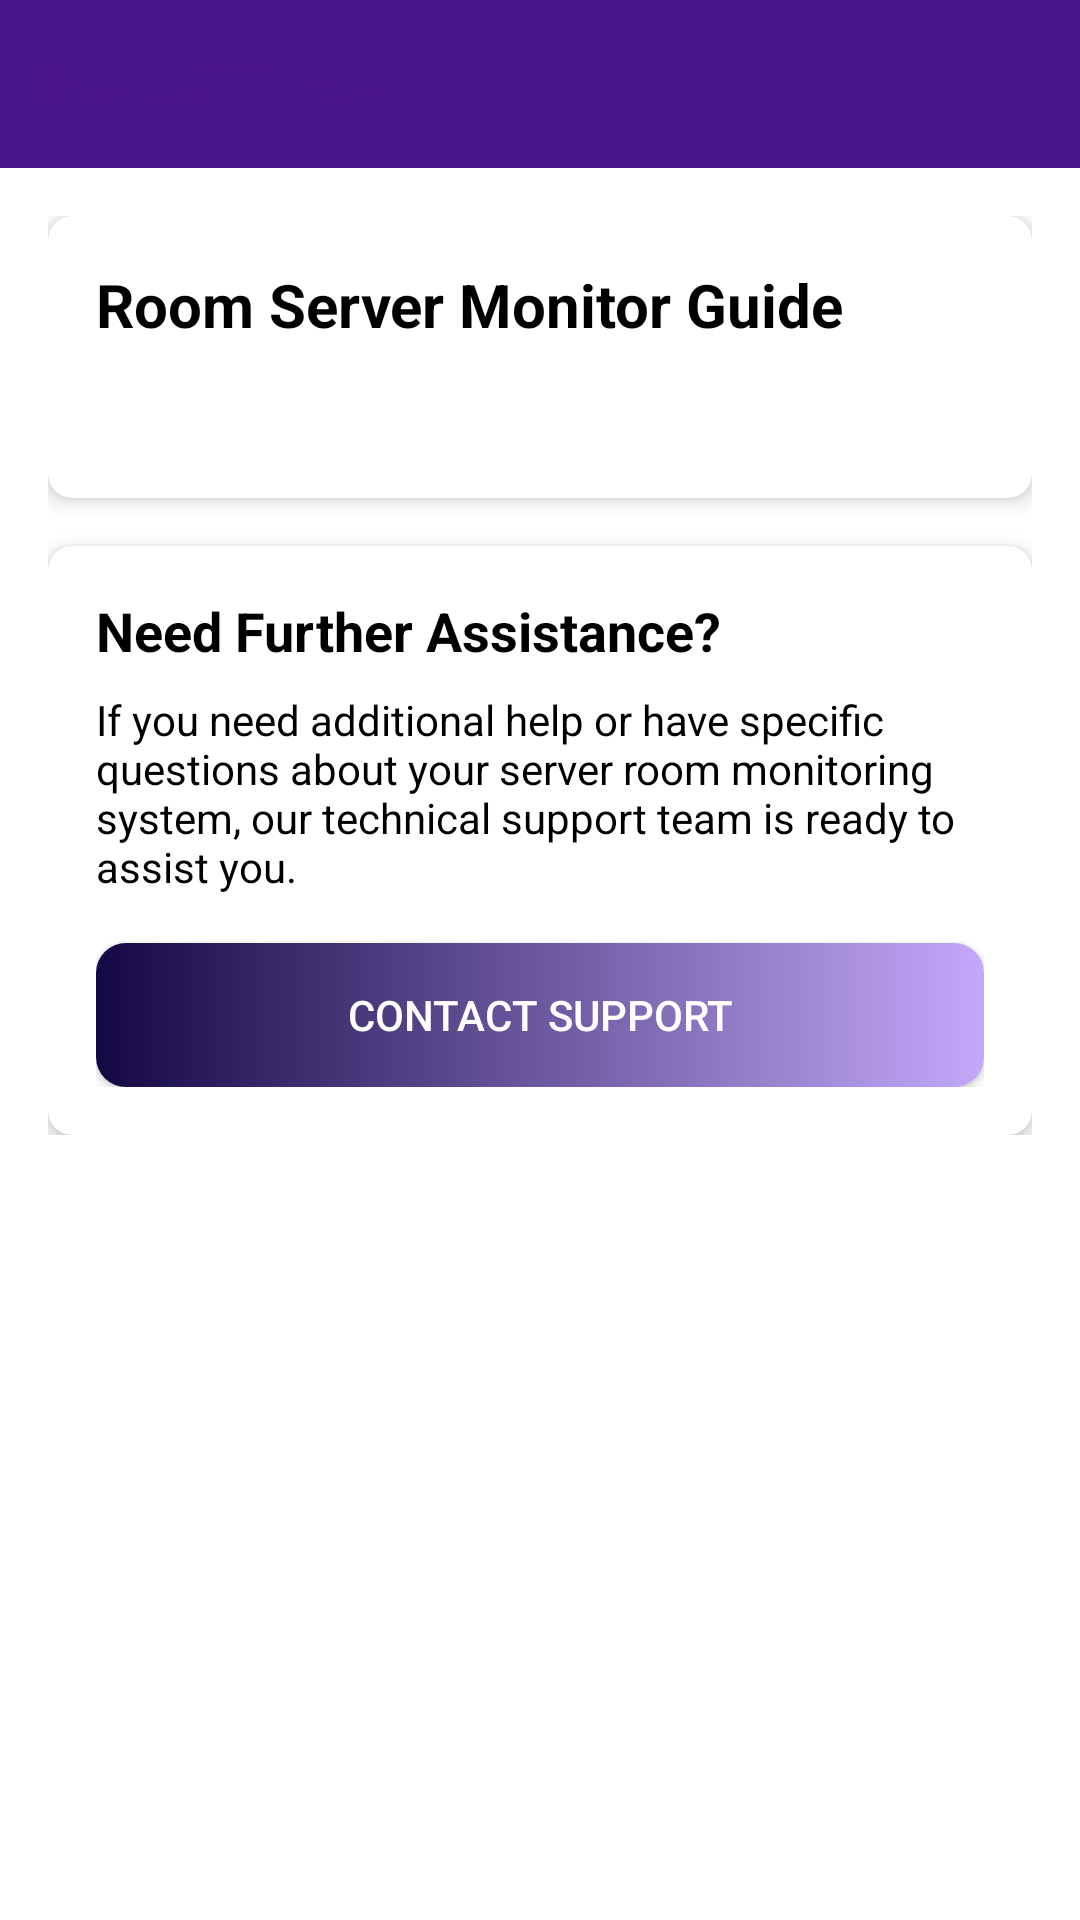

Android layout source for this screen:
<!-- AndroidManifest.xml: application theme Theme.Finalsenior -->
<!-- res/layout/activity_help.xml -->
<?xml version="1.0" encoding="utf-8"?>
<androidx.coordinatorlayout.widget.CoordinatorLayout
    xmlns:android="http://schemas.android.com/apk/res/android"
    xmlns:app="http://schemas.android.com/apk/res-auto"
    android:id="@+id/main_layout"
    android:layout_width="match_parent"
    android:layout_height="match_parent"
    android:background="?attr/colorOnPrimary"
    android:layoutDirection="locale">

    
    <ImageView
        android:id="@+id/backButton"
        android:layout_width="wrap_content"
        android:layout_height="wrap_content"
        android:layout_marginStart="16dp"
        android:layout_marginTop="16dp"
        android:padding="8dp"
        android:src="@drawable/ic_back_improved"
        android:contentDescription="@string/back_button_description"
        android:elevation="10dp" />

    <com.google.android.material.appbar.MaterialToolbar
        android:id="@+id/toolbar"
        android:layout_width="match_parent"
        android:layout_height="?attr/actionBarSize"
        android:background="?attr/colorPrimary"
        app:title="@string/help_title"
        app:titleTextColor="?attr/introTitleTextColor"/>

    <ScrollView
        android:layout_width="match_parent"
        android:layout_height="match_parent"
        android:paddingTop="?attr/actionBarSize">

        <LinearLayout
            android:layout_width="match_parent"
            android:layout_height="wrap_content"
            android:orientation="vertical"
            android:padding="16dp">

            
            <androidx.cardview.widget.CardView
                android:layout_width="match_parent"
                android:layout_height="wrap_content"
                android:layout_marginBottom="16dp"
                app:cardCornerRadius="8dp"
                app:cardElevation="4dp"
                app:cardBackgroundColor="?attr/colorSurface">

                <LinearLayout
                    android:layout_width="match_parent"
                    android:layout_height="wrap_content"
                    android:orientation="vertical"
                    android:padding="16dp">

                    <TextView
                        android:layout_width="match_parent"
                        android:layout_height="wrap_content"
                        android:text="@string/help_guide_title"
                        android:textSize="20sp"
                        android:textStyle="bold"
                        android:textColor="?attr/homeCardTextColor" />

                    <TextView
                        android:id="@+id/tvHelpContent"
                        android:layout_width="match_parent"
                        android:layout_height="wrap_content"
                        android:layout_marginTop="16dp"
                        android:textSize="14sp"
                        android:lineSpacingExtra="4sp"
                        android:textColor="?attr/homeCardTextColor" />
                </LinearLayout>
            </androidx.cardview.widget.CardView>

            
            <androidx.cardview.widget.CardView
                android:layout_width="match_parent"
                android:layout_height="wrap_content"
                app:cardCornerRadius="8dp"
                app:cardElevation="4dp"
                app:cardBackgroundColor="?attr/colorSurface">

                <LinearLayout
                    android:layout_width="match_parent"
                    android:layout_height="wrap_content"
                    android:orientation="vertical"
                    android:padding="16dp">

                    <TextView
                        android:layout_width="match_parent"
                        android:layout_height="wrap_content"
                        android:text="@string/help_assistance_title"
                        android:textSize="18sp"
                        android:textStyle="bold"
                        android:textColor="?attr/homeCardTextColor" />

                    <TextView
                        android:layout_width="match_parent"
                        android:layout_height="wrap_content"
                        android:layout_marginTop="8dp"
                        android:text="@string/help_assistance_message"
                        android:textSize="14sp"
                        android:textColor="?attr/homeCardTextColor" />

                    <androidx.appcompat.widget.AppCompatButton
                        android:id="@+id/btnContactSupport"
                        android:layout_width="match_parent"
                        android:layout_height="wrap_content"
                        android:layout_marginTop="16dp"
                        android:text="@string/contact_support"
                        android:textColor="@color/white"
                        android:background="@drawable/button_background" />
                </LinearLayout>
            </androidx.cardview.widget.CardView>

        </LinearLayout>
    </ScrollView>
</androidx.coordinatorlayout.widget.CoordinatorLayout>
<!-- resources referenced by this layout -->
<resources>
  <color name="white">#FFFFFFFF</color>
  <!-- drawable button_background (drawable) -->
  <?xml version="1.0" encoding="utf-8"?>
  <selector xmlns:android="http://schemas.android.com/apk/res/android">
  <item>
      <shape android:shape="rectangle">
          <gradient android:startColor="#140844" android:endColor="#c4a8fa" android:angle="0"/>
          <corners android:radius="10dp"/>
      </shape>
  </item>
  </selector>
  <string name="back_button_description">Back button</string>
  <string name="contact_support">Contact Support</string>
  <string name="help_assistance_message">If you need additional help or have specific questions about your server room monitoring system, our technical support team is ready to assist you.</string>
  <string name="help_assistance_title">Need Further Assistance?</string>
  <string name="help_guide_title">Room Server Monitor Guide</string>
  <string name="help_title">Help &amp; Support</string>
  <color name="purple">#4A148C</color>
  <color name="Dark_purple">#130040</color>
  <color name="black">#FF000000</color>
  <style name="CustomCardView" parent="Widget.MaterialComponents.CardView">
          <item name="cardBackgroundColor">?attr/colorSurface</item>
      </style>
  <color name="card_background_light">#FFFFFF</color>
  <color name="purple_light">#c4a8fa</color>
  <color name="light_gray">#7F8487</color>
  <color name="gray_light">#666666</color>
  <style name="Widget.App.NavigationView" parent="Widget.MaterialComponents.NavigationView">
          <item name="itemIconTint">@color/nav_item_color_light</item>
          <item name="itemTextColor">@color/nav_item_color_light</item>
          <item name="itemShapeFillColor">@color/nav_item_background_color_light</item>
      </style>
</resources>
